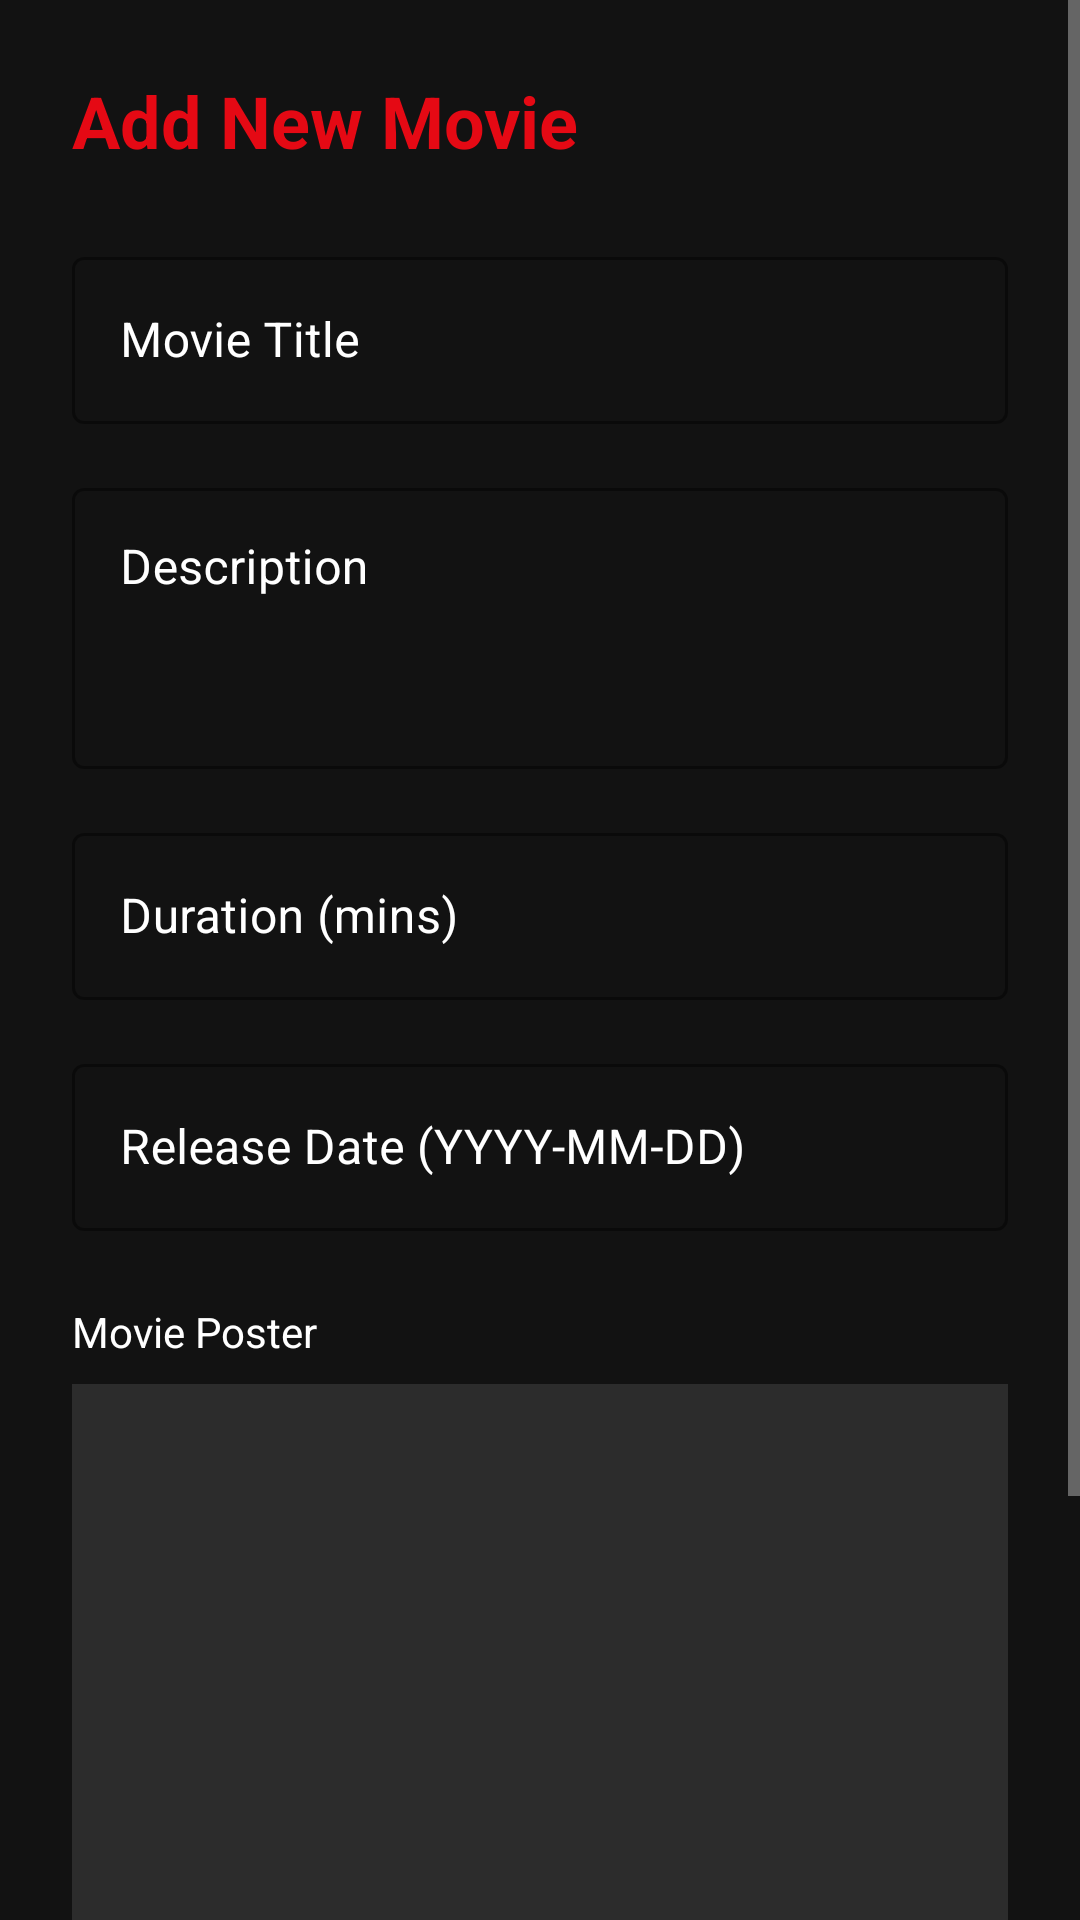

Reconstruct the res/layout file that produces this screen, plus the resources it refers to.
<!-- AndroidManifest.xml: application theme Theme.Bai1003 -->
<!-- res/layout/activity_add_movie.xml -->
<?xml version="1.0" encoding="utf-8"?>
<ScrollView xmlns:android="http://schemas.android.com/apk/res/android"
    xmlns:app="http://schemas.android.com/apk/res-auto"
    android:layout_width="match_parent"
    android:layout_height="match_parent"
    android:background="@color/backgroundDark">

    <LinearLayout
        android:layout_width="match_parent"
        android:layout_height="wrap_content"
        android:orientation="vertical"
        android:padding="24dp">

        <TextView
            android:layout_width="wrap_content"
            android:layout_height="wrap_content"
            android:text="Add New Movie"
            android:textColor="@color/primary"
            android:textSize="24sp"
            android:textStyle="bold"
            android:layout_marginBottom="24dp" />

        <com.google.android.material.textfield.TextInputLayout
            android:layout_width="match_parent"
            android:layout_height="wrap_content"
            android:hint="Movie Title"
            style="@style/Widget.MaterialComponents.TextInputLayout.OutlinedBox"
            android:textColorHint="@color/white"
            app:boxStrokeColor="@color/primary"
            app:hintTextColor="@color/primary"
            android:layout_marginBottom="16dp">

            <com.google.android.material.textfield.TextInputEditText
                android:id="@+id/etMovieTitle"
                android:layout_width="match_parent"
                android:layout_height="wrap_content"
                android:textColor="@color/white" />
        </com.google.android.material.textfield.TextInputLayout>

        <com.google.android.material.textfield.TextInputLayout
            android:layout_width="match_parent"
            android:layout_height="wrap_content"
            android:hint="Description"
            style="@style/Widget.MaterialComponents.TextInputLayout.OutlinedBox"
            android:textColorHint="@color/white"
            app:boxStrokeColor="@color/primary"
            app:hintTextColor="@color/primary"
            android:layout_marginBottom="16dp">

            <com.google.android.material.textfield.TextInputEditText
                android:id="@+id/etMovieDesc"
                android:layout_width="match_parent"
                android:layout_height="wrap_content"
                android:textColor="@color/white"
                android:minLines="3"
                android:gravity="top" />
        </com.google.android.material.textfield.TextInputLayout>

        <com.google.android.material.textfield.TextInputLayout
            android:layout_width="match_parent"
            android:layout_height="wrap_content"
            android:hint="Duration (mins)"
            style="@style/Widget.MaterialComponents.TextInputLayout.OutlinedBox"
            android:textColorHint="@color/white"
            app:boxStrokeColor="@color/primary"
            app:hintTextColor="@color/primary"
            android:layout_marginBottom="16dp">

            <com.google.android.material.textfield.TextInputEditText
                android:id="@+id/etMovieDuration"
                android:layout_width="match_parent"
                android:layout_height="wrap_content"
                android:inputType="number"
                android:textColor="@color/white" />
        </com.google.android.material.textfield.TextInputLayout>

        <com.google.android.material.textfield.TextInputLayout
            android:layout_width="match_parent"
            android:layout_height="wrap_content"
            android:hint="Release Date (YYYY-MM-DD)"
            style="@style/Widget.MaterialComponents.TextInputLayout.OutlinedBox"
            android:textColorHint="@color/white"
            app:boxStrokeColor="@color/primary"
            app:hintTextColor="@color/primary"
            android:layout_marginBottom="24dp">

            <com.google.android.material.textfield.TextInputEditText
                android:id="@+id/etMovieReleaseDate"
                android:layout_width="match_parent"
                android:layout_height="wrap_content"
                android:textColor="@color/white" />
        </com.google.android.material.textfield.TextInputLayout>

        <TextView
            android:layout_width="wrap_content"
            android:layout_height="wrap_content"
            android:text="Movie Poster"
            android:textColor="@color/white"
            android:layout_marginBottom="8dp" />

        <ImageView
            android:id="@+id/ivMoviePoster"
            android:layout_width="match_parent"
            android:layout_height="200dp"
            android:background="@color/surfaceDarkElevated"
            android:scaleType="centerCrop"
            android:layout_marginBottom="16dp"
            android:src="@drawable/ic_launcher_background" />

        <Button
            android:id="@+id/btnSelectImage"
            android:layout_width="match_parent"
            android:layout_height="wrap_content"
            android:text="Select Image"
            style="@style/Widget.MaterialComponents.Button.TextButton"
            android:textColor="@color/primary"
            android:layout_marginBottom="24dp" />

        <Button
            android:id="@+id/btnSaveMovie"
            android:layout_width="match_parent"
            android:layout_height="wrap_content"
            android:text="Save Movie"
            android:backgroundTint="@color/primary"
            android:textColor="@color/backgroundDark" />

    </LinearLayout>
</ScrollView>
<!-- resources referenced by this layout -->
<resources>
  <color name="backgroundDark">#121212</color>
  <color name="primary">#E50914</color>
  <color name="surfaceDarkElevated">#2C2C2C</color>
  <color name="white">#FFFFFF</color>
  <style name="Theme.Bai1003" parent="Theme.MaterialComponents.DayNight.NoActionBar">
          
          <item name="colorPrimary">@color/primary</item>
          <item name="colorPrimaryVariant">@color/primaryDark</item>
          <item name="colorOnPrimary">@color/textPrimary</item>
          
          <item name="colorSecondary">@color/accent</item>
          <item name="colorSecondaryVariant">@color/accent</item>
          <item name="colorOnSecondary">@color/textPrimary</item>
  
          
          <item name="android:windowBackground">@color/backgroundDark</item>
          <item name="colorSurface">@color/surfaceDark</item>
          <item name="colorOnSurface">@color/textPrimary</item>
          
          
          <item name="android:textColorPrimary">@color/textPrimary</item>
          <item name="android:textColorSecondary">@color/textSecondary</item>
  
          
          <item name="android:statusBarColor">@color/backgroundDark</item>
          <item name="android:windowLightStatusBar" tools:targetApi="m">false</item>
      </style>
  <color name="primaryDark">#B80710</color>
  <color name="textPrimary">#FFFFFF</color>
  <color name="accent">#FF5252</color>
  <color name="surfaceDark">#1E1E1E</color>
  <color name="textSecondary">#B3B3B3</color>
</resources>
